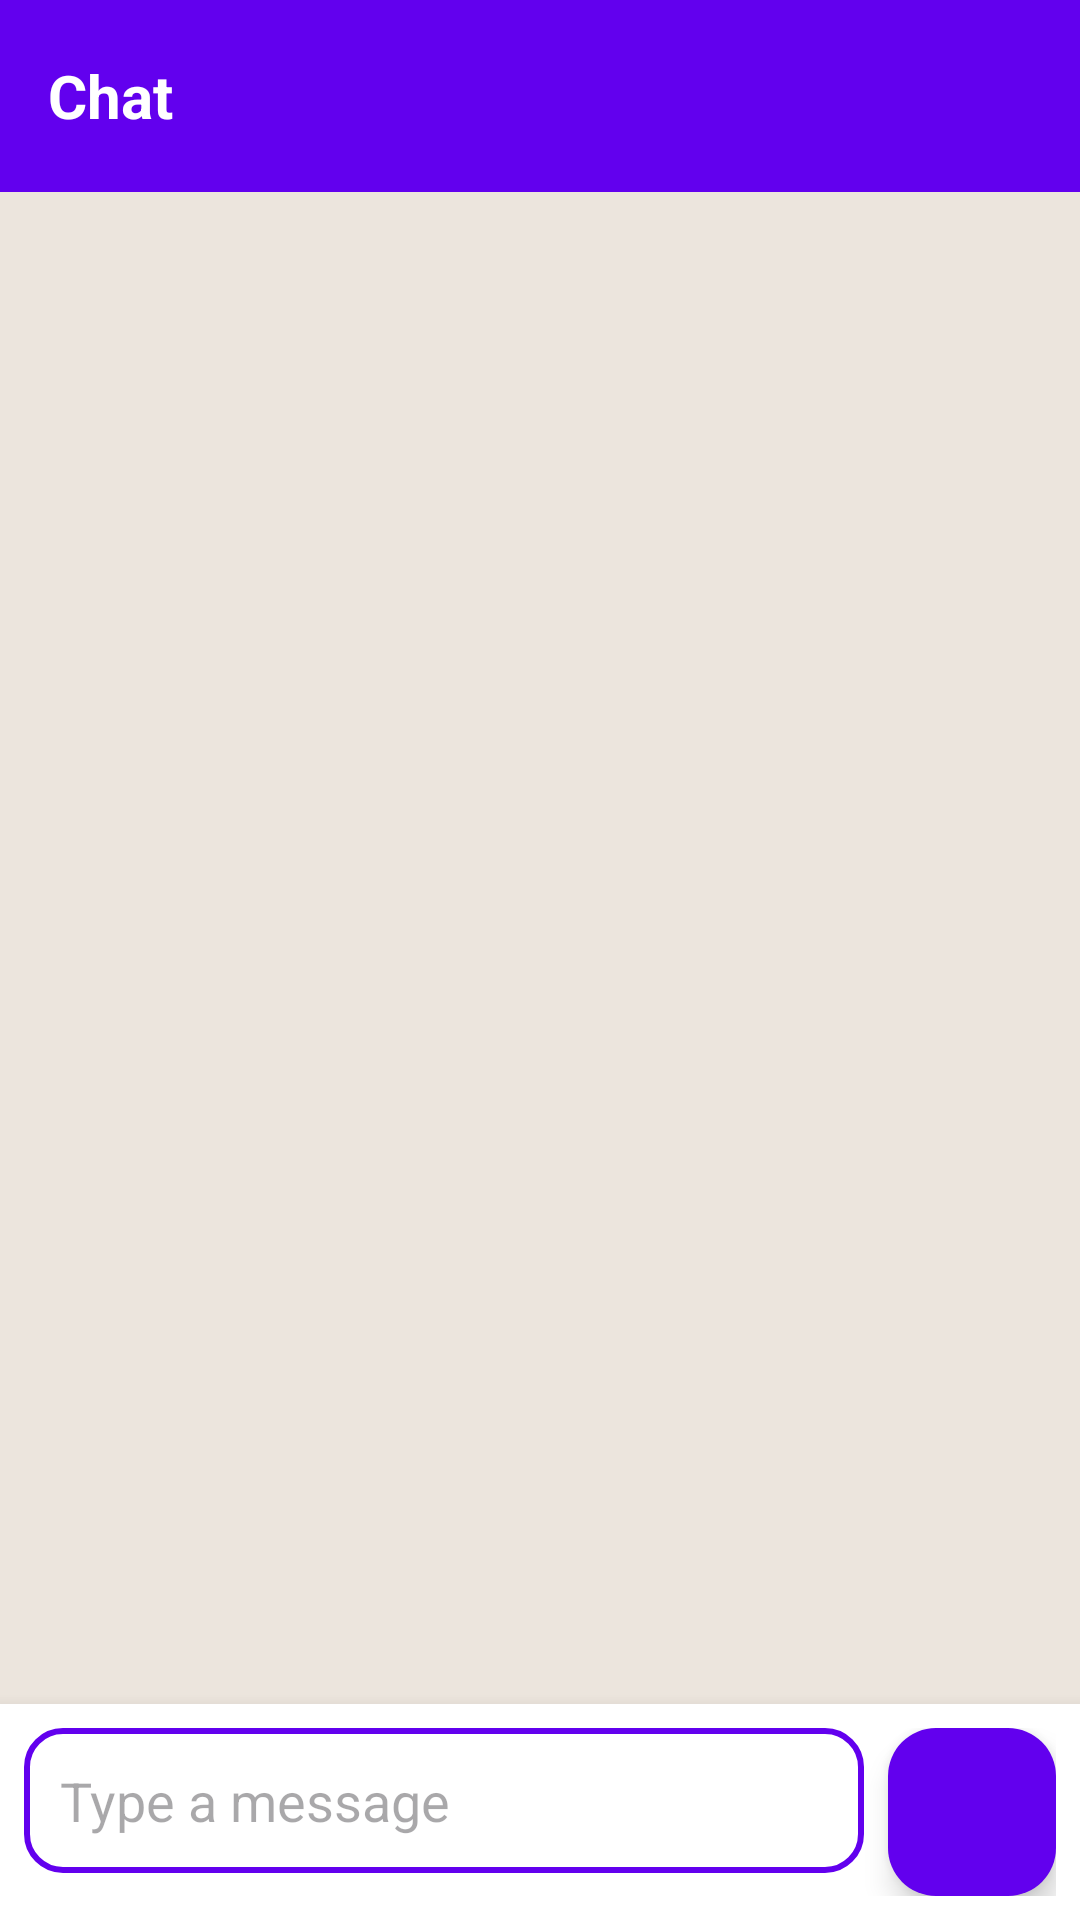

Android layout source for this screen:
<!-- AndroidManifest.xml: application theme Theme.Majorproject -->
<!-- res/layout/activity_chat.xml -->
<?xml version="1.0" encoding="utf-8"?>
<androidx.coordinatorlayout.widget.CoordinatorLayout
    xmlns:android="http://schemas.android.com/apk/res/android"
    xmlns:app="http://schemas.android.com/apk/res-auto"
    android:layout_width="match_parent"
    android:layout_height="match_parent"
    android:background="@color/chatBackground">

    <com.google.android.material.appbar.AppBarLayout
        android:layout_width="match_parent"
        android:layout_height="wrap_content"
        android:background="@color/colorPrimary"
        android:elevation="4dp">

        <androidx.appcompat.widget.Toolbar
            android:id="@+id/toolbar"
            android:layout_width="match_parent"
            android:layout_height="?attr/actionBarSize"
            android:background="@color/colorPrimary"
            app:popupTheme="@style/ThemeOverlay.AppCompat.Light">

            <TextView
                android:id="@+id/tvChatTitle"
                android:layout_width="wrap_content"
                android:layout_height="wrap_content"
                android:text="Chat"
                android:textColor="@color/white"
                android:textSize="20sp"
                android:textStyle="bold" />

        </androidx.appcompat.widget.Toolbar>
    </com.google.android.material.appbar.AppBarLayout>

    <androidx.recyclerview.widget.RecyclerView
        android:id="@+id/recyclerView"
        android:layout_width="match_parent"
        android:layout_height="match_parent"
        android:clipToPadding="false"
        android:paddingBottom="72dp"
        app:layout_behavior="@string/appbar_scrolling_view_behavior" />

    <LinearLayout
        android:layout_width="match_parent"
        android:layout_height="wrap_content"
        android:layout_gravity="bottom"
        android:background="@color/white"
        android:elevation="8dp"
        android:orientation="horizontal"
        android:padding="8dp">

        <EditText
            android:id="@+id/etMessage"
            android:layout_width="0dp"
            android:layout_height="wrap_content"
            android:layout_weight="1"
            android:background="@drawable/rounded_edittext"
            android:hint="Type a message"
            android:inputType="textCapSentences|textMultiLine"
            android:maxLines="3"
            android:padding="12dp" />

        <com.google.android.material.floatingactionbutton.FloatingActionButton
            android:id="@+id/btnSend"
            android:layout_width="wrap_content"
            android:layout_height="wrap_content"
            android:layout_marginStart="8dp"
            android:src="@drawable/ic_send"
            app:backgroundTint="@color/colorPrimary"
            app:tint="@color/white" />
    </LinearLayout>

</androidx.coordinatorlayout.widget.CoordinatorLayout>
<!-- resources referenced by this layout -->
<resources>
  <color name="chatBackground">#ECE5DD</color>
  <color name="colorPrimary">#6200EE</color>
  <color name="white">#FFFFFF</color>
  <!-- drawable rounded_edittext (drawable) -->
  <?xml version="1.0" encoding="utf-8"?>
  <shape xmlns:android="http://schemas.android.com/apk/res/android"
      android:shape="rectangle">
  
      <corners android:radius="12dp"/>
      <solid android:color="@color/white"/>
      <stroke android:width="2dp" android:color="@color/primary"/>
      <padding android:left="10dp" android:right="10dp"/>
  </shape>
  <style name="Theme.Majorproject" parent="Base.Theme.Majorproject" />
  <color name="primary">#6200EE</color>
  <style name="Base.Theme.Majorproject" parent="Theme.Material3.DayNight.NoActionBar">
          
          
      </style>
</resources>
